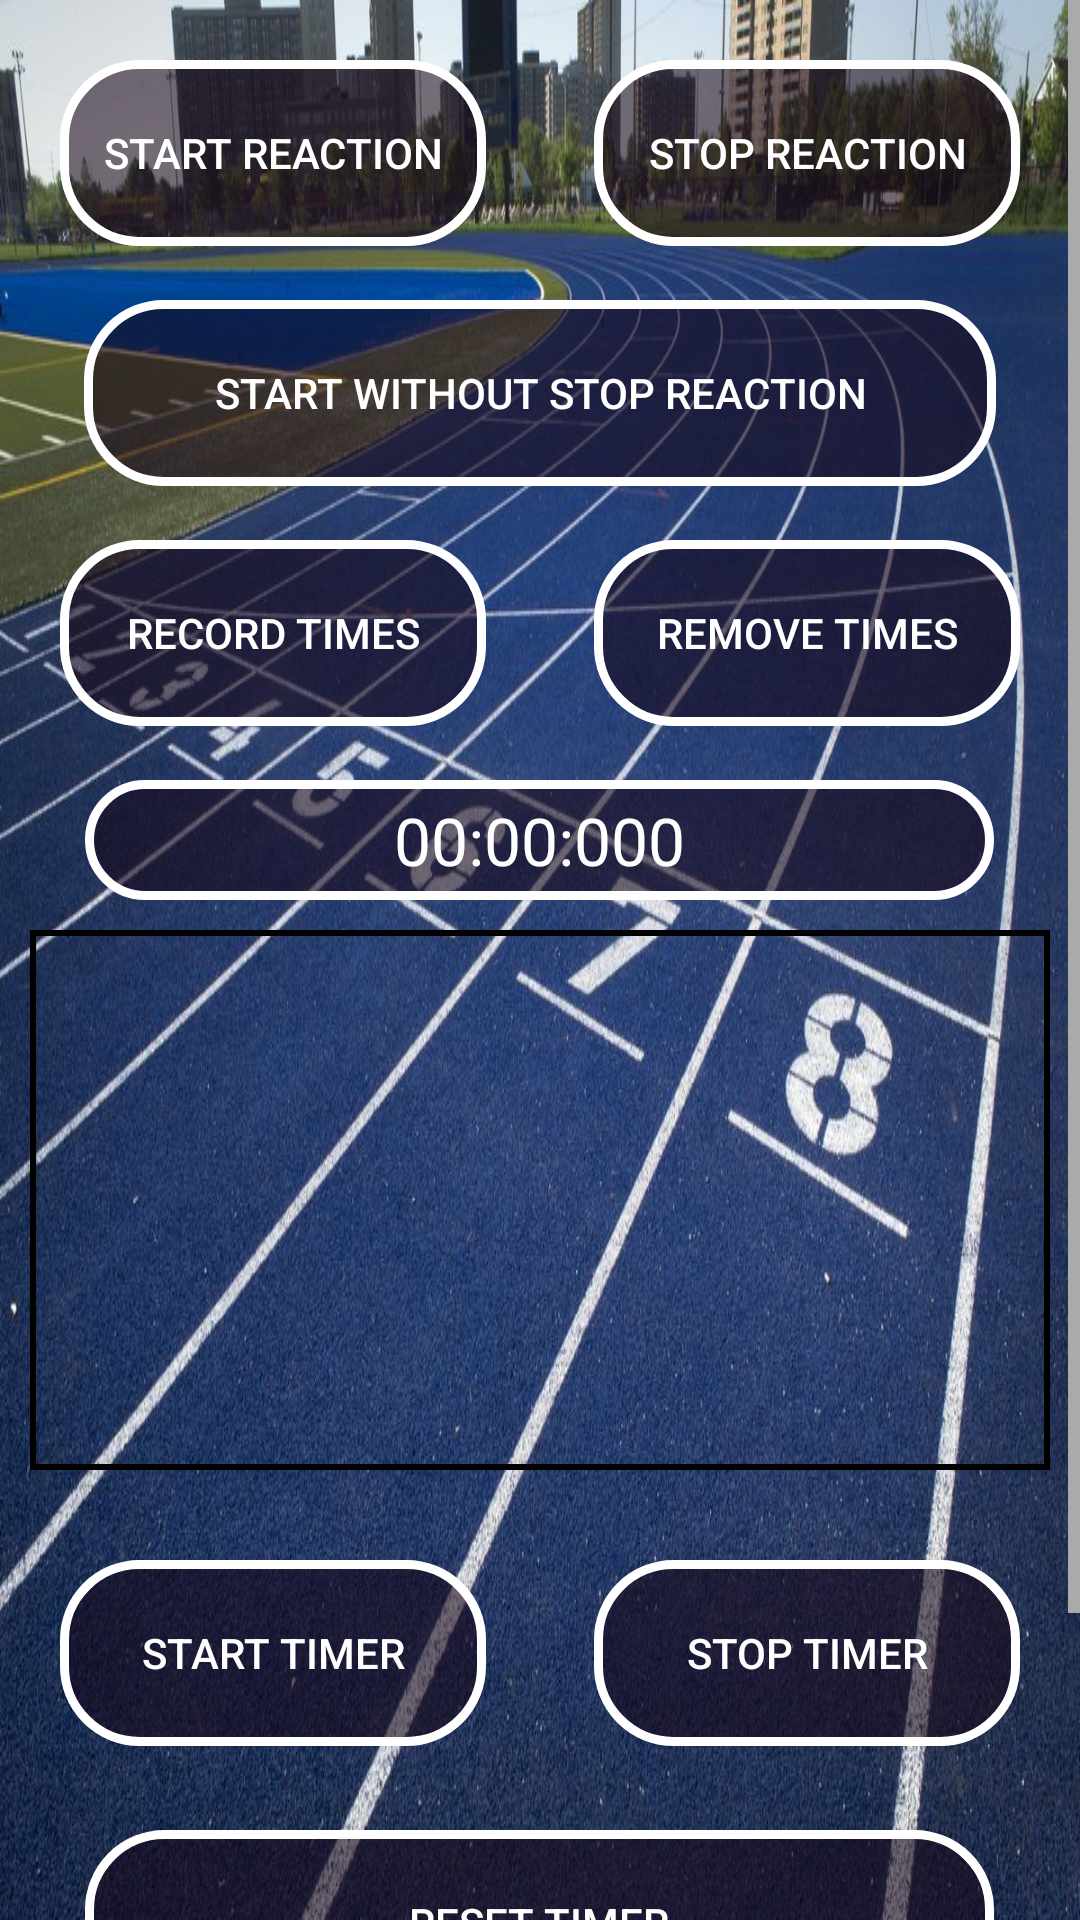

Android layout source for this screen:
<!-- AndroidManifest.xml: application theme AppTheme -->
<!-- res/layout/content_main_screen.xml -->
<?xml version="1.0" encoding="utf-8"?>

<ScrollView xmlns:android="http://schemas.android.com/apk/res/android"
    xmlns:app="http://schemas.android.com/apk/res-auto"
    xmlns:tools="http://schemas.android.com/tools"
    android:layout_width="match_parent"
    android:layout_height="match_parent"
    android:background="@mipmap/field"
    android:scrollbarThumbVertical="@android:color/darker_gray"
    app:layout_behavior="@string/appbar_scrolling_view_behavior"
    tools:context=".MainScreenActivity"
    tools:showIn="@layout/activity_main_screen">

    <LinearLayout
        android:layout_width="match_parent"
        android:layout_height="wrap_content"
        android:orientation="vertical">

    <RelativeLayout
        android:layout_width="match_parent"
        android:layout_height="wrap_content">

        <Button
            android:id="@+id/startReact"
            android:layout_width="142dp"
            android:layout_height="62dp"
            android:layout_alignParentStart="true"
            android:layout_marginStart="20dp"
            android:layout_marginTop="20dp"
            android:text="@string/start_react"
            android:onClick="startReaction"
            android:background="@drawable/button_background"
            android:textColor="@drawable/text"/>

        <Button
            android:layout_width="142dp"
            android:layout_height="62dp"
            android:layout_alignTop="@+id/startReact"
            android:layout_alignParentEnd="true"
            android:layout_marginEnd="20dp"
            android:text="@string/stop_react"
            android:onClick="stopReaction"
            android:background="@drawable/button_background"
            android:textColor="@drawable/text" />

        <Button
            android:layout_width="304dp"
            android:layout_height="62dp"
            android:layout_centerHorizontal="true"
            android:layout_marginTop="100dp"
            android:text="@string/start_without_stop_reaction"
            android:onClick="startNoStopReaction"
            android:background="@drawable/button_background"
            android:textColor="@drawable/text"/>

        <Button
            android:id="@+id/lapT"
            android:layout_width="142dp"
            android:layout_height="62dp"
            android:layout_marginTop="180dp"
            android:layout_alignStart="@+id/startReact"
            android:text="@string/record_times"
            android:onClick="lapWatchTimer"
            android:background="@drawable/button_background"
            android:textColor="@drawable/text"/>

        <Button
            android:layout_width="142dp"
            android:layout_height="62dp"
            android:layout_alignTop="@+id/lapT"
            android:layout_alignParentEnd="true"
            android:layout_marginEnd="20dp"
            android:text="@string/remove_times"
            android:onClick="removeLaps"
            android:background="@drawable/button_background"
            android:textColor="@drawable/text"/>

        <TextView
            android:id="@+id/time1"
            android:layout_width="303dp"
            android:layout_height="40dp"
            android:layout_centerHorizontal="true"
            android:layout_marginTop="260dp"
            android:gravity="center"
            android:text="@string/time_zero"
            android:textSize="22sp"
            android:background="@drawable/button_background"
            android:textColor="@drawable/text"/>

    </RelativeLayout>

        <ListView
            android:nestedScrollingEnabled="true"
            android:id="@+id/times"
            android:layout_margin="10dp"
            android:layout_width="match_parent"
            android:layout_height="180dp"
            android:layout_marginTop="60dp"
            android:background="@drawable/draw_border"/>

    <RelativeLayout
        android:layout_width="match_parent"
        android:layout_height="wrap_content"
        android:layout_marginBottom="10dp">

        <Button
            android:id="@+id/startT"
            android:layout_width="142dp"
            android:layout_height="62dp"
            android:layout_marginTop="20dp"
            android:layout_alignParentStart="true"
            android:layout_marginStart="20dp"
            android:text="@string/start_time"
            android:background="@drawable/button_background"
            android:textColor="@drawable/text"/>

        <Button
            android:id="@+id/stopT"
            android:layout_width="142dp"
            android:layout_height="62dp"
            android:layout_alignTop="@+id/startT"
            android:layout_alignParentEnd="true"
            android:layout_marginEnd="20dp"
            android:text="@string/stop_time"
            android:background="@drawable/button_background"
            android:textColor="@drawable/text"/>

        <Button
            android:id="@+id/resetT"
            android:layout_centerHorizontal="true"
            android:layout_width="303dp"
            android:layout_height="62dp"
            android:layout_marginTop="110dp"
            android:text="@string/reset_time"
            android:onClick="resetWatchTimer"
            android:background="@drawable/button_background"
            android:textColor="@drawable/text"/>

        <Button
            android:id="@+id/lapT2"
            android:layout_width="142dp"
            android:layout_height="62dp"
            android:layout_marginTop="190dp"
            android:layout_alignStart="@+id/startT"
            android:text="@string/record_times"
            android:onClick="lapWatchTimer"
            android:background="@drawable/button_background"
            android:textColor="@drawable/text"/>

        <Button
            android:layout_width="142dp"
            android:layout_height="62dp"
            android:layout_alignParentEnd="true"
            android:layout_alignTop="@+id/lapT2"
            android:layout_marginEnd="20dp"
            android:text="@string/remove_times"
            android:onClick="removeLaps"
            android:background="@drawable/button_background"
            android:textColor="@drawable/text"
            />

    </RelativeLayout>


    </LinearLayout>

</ScrollView>

    
<!-- res/layout/activity_main_screen.xml (included above) -->
<?xml version="1.0" encoding="utf-8"?>

<android.support.design.widget.CoordinatorLayout xmlns:android="http://schemas.android.com/apk/res/android"
    xmlns:app="http://schemas.android.com/apk/res-auto"
    xmlns:tools="http://schemas.android.com/tools"
    android:layout_width="match_parent"
    android:layout_height="match_parent"
    tools:context=".MainScreenActivity">

    <android.support.design.widget.AppBarLayout
        android:layout_width="match_parent"
        android:layout_height="wrap_content"
        android:theme="@style/AppTheme.AppBarOverlay">

        <android.support.v7.widget.Toolbar
            android:id="@+id/toolbar"
            android:layout_width="match_parent"
            android:layout_height="?android:attr/actionBarSize"
            android:background="?android:attr/colorPrimary"
            app:popupTheme="@style/AppTheme.PopupOverlay" />

    </android.support.design.widget.AppBarLayout>

    <include layout="@layout/content_main_screen" />

</android.support.design.widget.CoordinatorLayout>
<!-- resources referenced by this layout -->
<resources>
  <!-- drawable button_background (drawable) -->
  <?xml version="1.0" encoding="utf-8"?>
  
  <shape xmlns:android="http://schemas.android.com/apk/res/android" >
  
  
      <stroke android:width="3dp"
          android:color="#FFFFFF" />
  
      <corners android:radius="25dp" />
  
      <gradient android:angle="270"
          android:centerColor="#90150517"
          android:endColor="#90150517"
          android:startColor="#90150517" />
  </shape>
  <!-- drawable draw_border (drawable) -->
  <?xml version="1.0" encoding="utf-8"?>
  
  
      <shape xmlns:android="http://schemas.android.com/apk/res/android" android:shape="rectangle" >
          
          
          
          
          <stroke android:width="2dip" android:color="#000000" />
      </shape>
  <!-- drawable text (drawable) -->
  <?xml version="1.0" encoding="utf-8"?>
  
  <selector xmlns:android="http://schemas.android.com/apk/res/android">
      <item android:color="#FFFFFF" /> 
  </selector>
  <!-- mipmap field: jpg bitmap (mipmap-mdpi, 233980 bytes) -->
  <string name="record_times">Record Times</string>
  <string name="remove_times">Remove Times</string>
  <string name="reset_time">Reset Timer</string>
  <string name="start_react">start reaction</string>
  <string name="start_time">Start Timer</string>
  <string name="start_without_stop_reaction">Start Without Stop Reaction</string>
  <string name="stop_react">stop reaction</string>
  <string name="stop_time">Stop Timer</string>
  <string name="time_zero">00:00:000</string>
  <style name="AppTheme.AppBarOverlay" parent="ThemeOverlay.AppCompat.Dark.ActionBar" />
  <style name="AppTheme.PopupOverlay" parent="ThemeOverlay.AppCompat.Light" />
  <style name="AppTheme" parent="Theme.AppCompat.Light.DarkActionBar">
          
          <item name="colorPrimary">@color/colorPrimary</item>
          <item name="colorPrimaryDark">@color/colorPrimaryDark</item>
          <item name="colorAccent">@color/colorAccent</item>
          <item name="android:itemBackground">@color/trans_black</item>
          <item name="android:textColor">@color/white</item>
      </style>
  <color name="trans_black">#000000</color>
  <color name="white">#FFFFFF</color>
  <!-- not gathered from this repository: default colours our renderer supplied (Android Studio template values) -->
  <color name="colorPrimary">#FF6200EE</color>
  <color name="colorPrimaryDark">#FF3700B3</color>
  <color name="colorAccent">#FF03DAC5</color>
</resources>
